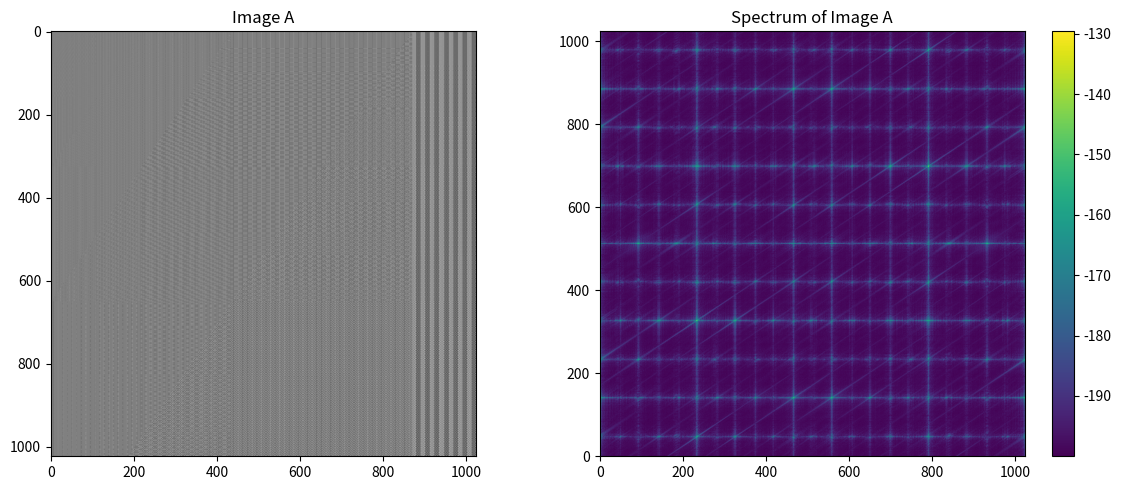
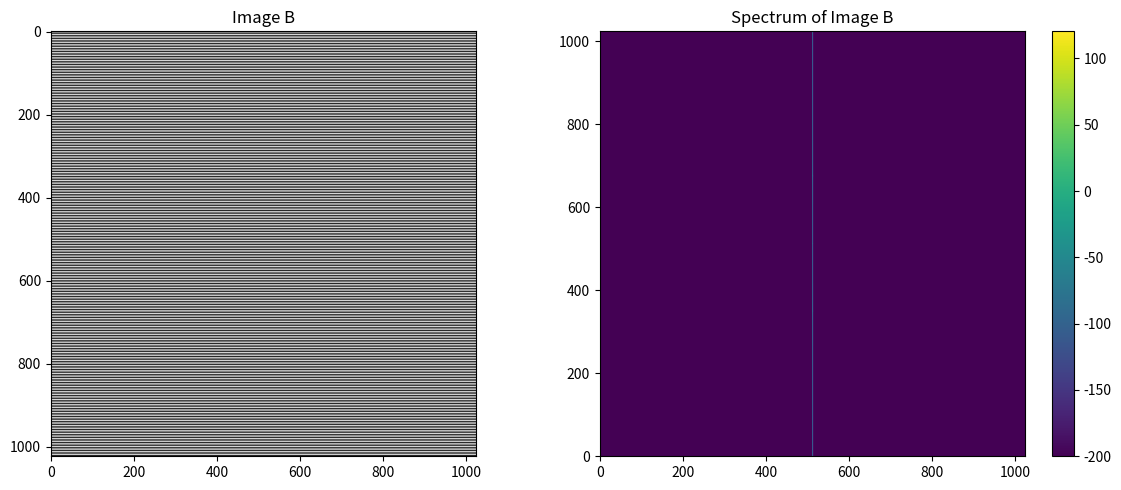
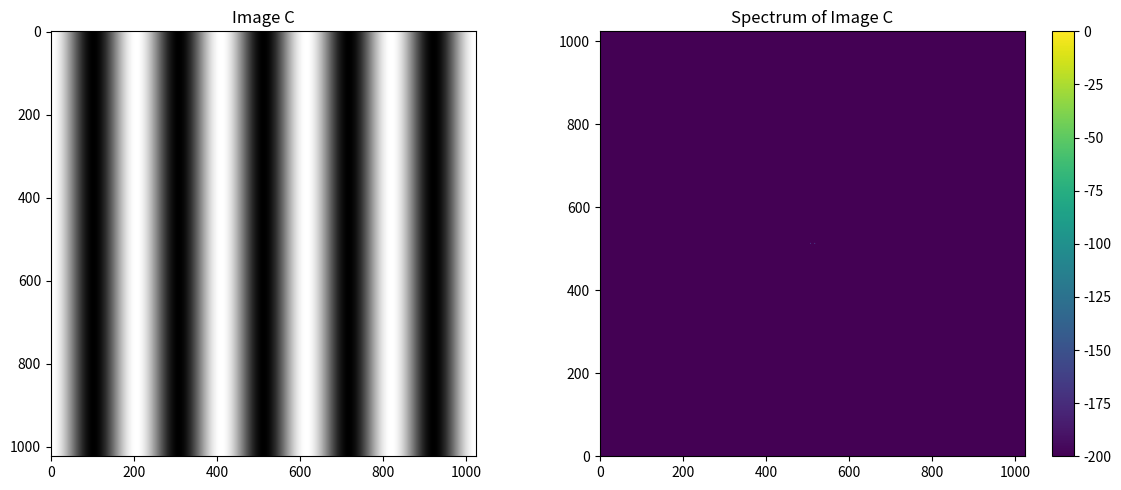
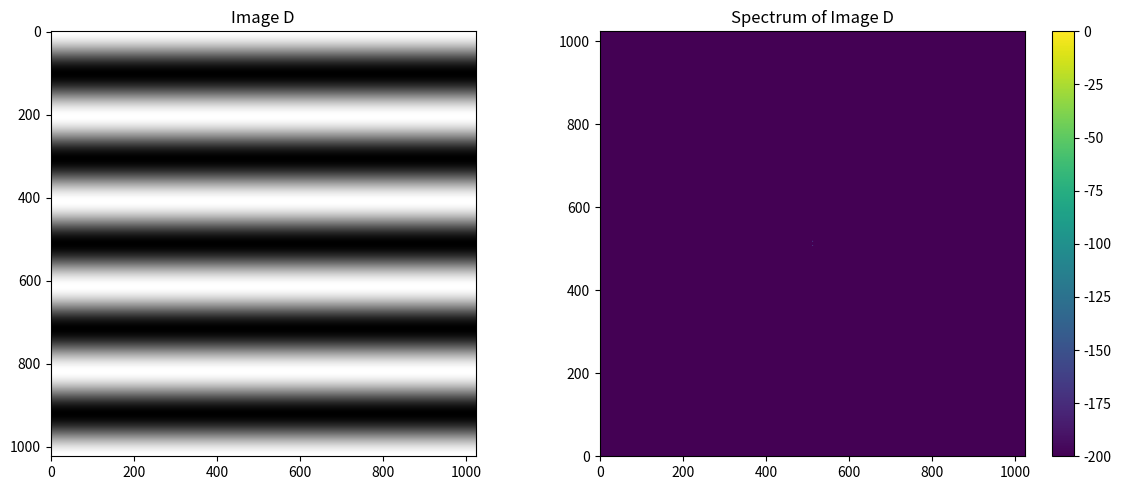
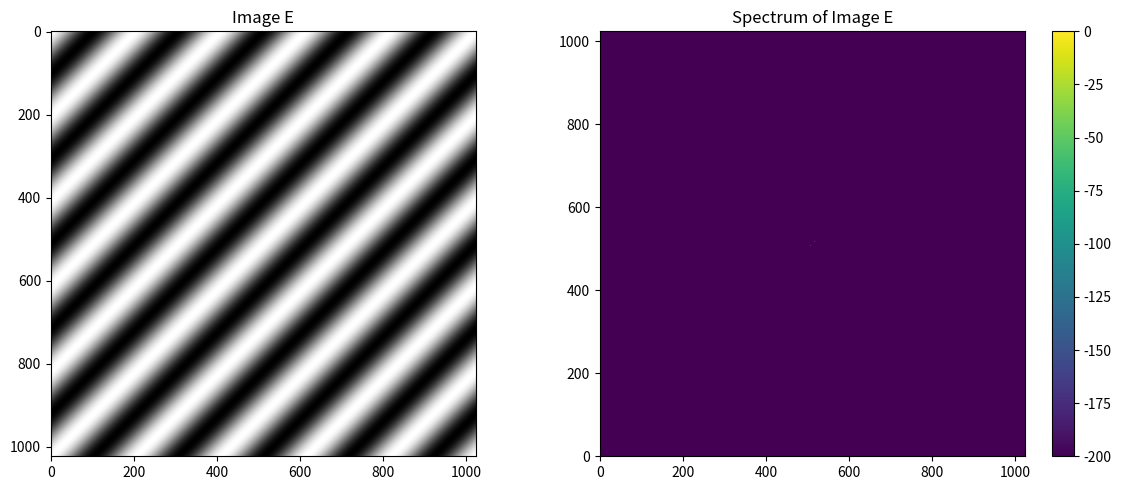

Write Python code to recreate these figures, in order.
import numpy as np
import matplotlib.pyplot as plt

def f1(x1, x2):
    return np.sin(2 * np.pi * x1 + 3 * np.pi * x2)

def f2(x1, x2):
    return np.sin(4 * np.pi + x1) + np.cos(6 * np.pi * x2)

window_size = (1024, 1024)

# 1
fig, axs = plt.subplots(1, 2, figsize=(12, 5))
X = np.fromfunction(f1, window_size)
axs[0].imshow(X, cmap='gray')
axs[0].set_title("Image A")
Y = np.fft.fft2(X)
freq_db = 20*np.log10(np.abs(Y) + 1e-10) # Avoid division by 0
freq_db = np.fft.fftshift(freq_db) # Center Spectrum
im1 = axs[1].imshow(freq_db, cmap='viridis', origin='lower')
axs[1].set_title("Spectrum of Image A")
plt.colorbar(im1, ax=axs[1])
plt.tight_layout()
plt.savefig("Image_&_Spectrum_1.pdf")
plt.show()

# 2
fig, axs = plt.subplots(1, 2, figsize=(12, 5))
X = np.fromfunction(f2, window_size)
axs[0].imshow(X, cmap='gray')
axs[0].set_title("Image B")
Y = np.fft.fft2(X)
freq_db = 20*np.log10(np.abs(Y) + 1e-10)
freq_db = np.fft.fftshift(freq_db)
im = axs[1].imshow(freq_db, cmap='viridis', origin='lower')
axs[1].set_title("Spectrum of Image B")
plt.colorbar(im, ax=axs[1])
plt.tight_layout()
plt.savefig("Image_&_Spectrum_2.pdf")
plt.show()

# 3
fig, axs = plt.subplots(1, 2, figsize=(12, 5))
Y = np.zeros(window_size)
Y[0][5] = 1
Y[0][window_size[1] - 5] = 1
X = np.fft.ifft2(Y)
X = np.real(X)
axs[0].imshow(X, cmap='gray')
axs[0].set_title("Image C")
Y = np.fft.fft2(X)
freq_db = 20*np.log10(np.abs(Y) + 1e-10)
freq_db = np.fft.fftshift(freq_db)
im = axs[1].imshow(freq_db, cmap='viridis', origin='lower')
axs[1].set_title("Spectrum of Image C")
plt.colorbar(im, ax=axs[1])
plt.tight_layout()
plt.savefig("Image_&_Spectrum_3.pdf")
plt.show()

# 4
fig, axs = plt.subplots(1, 2, figsize=(12, 5))
Y = np.zeros(window_size)
Y[5][0] = 1
Y[window_size[1] - 5][0] = 1
X = np.fft.ifft2(Y)
X = np.real(X)
axs[0].imshow(X, cmap='gray')
axs[0].set_title("Image D")
Y = np.fft.fft2(X)
freq_db = 20*np.log10(np.abs(Y) + 1e-10)
freq_db = np.fft.fftshift(freq_db)
im = axs[1].imshow(freq_db, cmap='viridis', origin='lower')
axs[1].set_title("Spectrum of Image D")
plt.colorbar(im, ax=axs[1])
plt.tight_layout()
plt.savefig("Image_&_Spectrum_4.pdf")
plt.show()

# 5
fig, axs = plt.subplots(1, 2, figsize=(12, 5))
Y = np.zeros(window_size)
Y[5][5] = 1
Y[window_size[0] - 5][window_size[1] - 5] = 1
X = np.fft.ifft2(Y)
X = np.real(X)
axs[0].imshow(X, cmap='gray')
axs[0].set_title("Image E")
Y = np.fft.fft2(X)
freq_db = 20*np.log10(np.abs(Y) + 1e-10)
freq_db = np.fft.fftshift(freq_db)
im = axs[1].imshow(freq_db, cmap='viridis', origin='lower')
axs[1].set_title("Spectrum of Image E")
plt.colorbar(im, ax=axs[1])
plt.tight_layout()
plt.savefig("Image_&_Spectrum_5.pdf")
plt.show()
